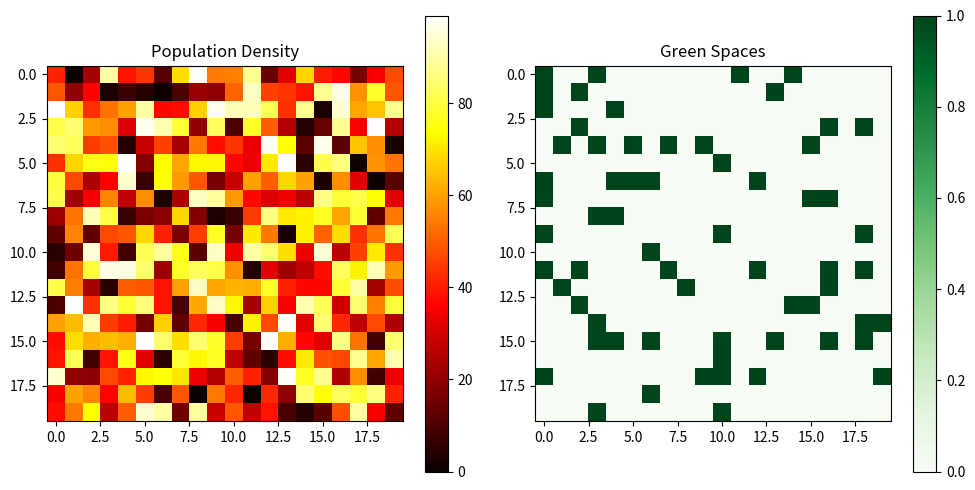

Here is the Python script that generated this plot:
import numpy as np
import matplotlib.pyplot as plt

# Constants
GRID_SIZE = 20  # Size of the city grid
MAX_DENSITY = 100  # Max population density per unit
GREEN_RATIO = 0.2  # Ideal green space ratio
INFRA_QUALITY_TARGET = 0.7  # Minimum acceptable infrastructure quality

# Simulate city layout
def generate_city(grid_size):
    population_density = np.random.randint(0, MAX_DENSITY, (grid_size, grid_size))
    green_space = np.random.choice([0, 1], size=(grid_size, grid_size), p=[0.8, 0.2])
    infrastructure_quality = np.random.rand(grid_size, grid_size)
    return population_density, green_space, infrastructure_quality

# Score the city layout
def score_city(pop_density, green_space, infra_quality):
    avg_density = np.mean(pop_density)
    green_ratio = np.mean(green_space)
    infra_score = np.mean(infra_quality)
    
    score = 100
    if avg_density > 70:
        score -= (avg_density - 70) * 0.5
    if green_ratio < GREEN_RATIO:
        score -= (GREEN_RATIO - green_ratio) * 100
    if infra_score < INFRA_QUALITY_TARGET:
        score -= (INFRA_QUALITY_TARGET - infra_score) * 100

    return max(score, 0)

# Visualization
def visualize_city(pop_density, green_space):
    plt.figure(figsize=(10, 5))
    plt.subplot(1, 2, 1)
    plt.imshow(pop_density, cmap='hot')
    plt.title("Population Density")
    plt.colorbar()
    
    plt.subplot(1, 2, 2)
    plt.imshow(green_space, cmap='Greens')
    plt.title("Green Spaces")
    plt.colorbar()
    
    plt.tight_layout()
    plt.show()

# Main execution
population_density, green_space, infrastructure_quality = generate_city(GRID_SIZE)
city_score = score_city(population_density, green_space, infrastructure_quality)
visualize_city(population_density, green_space)

print("City Planning Quality Score: {city_score:.2f}/100")